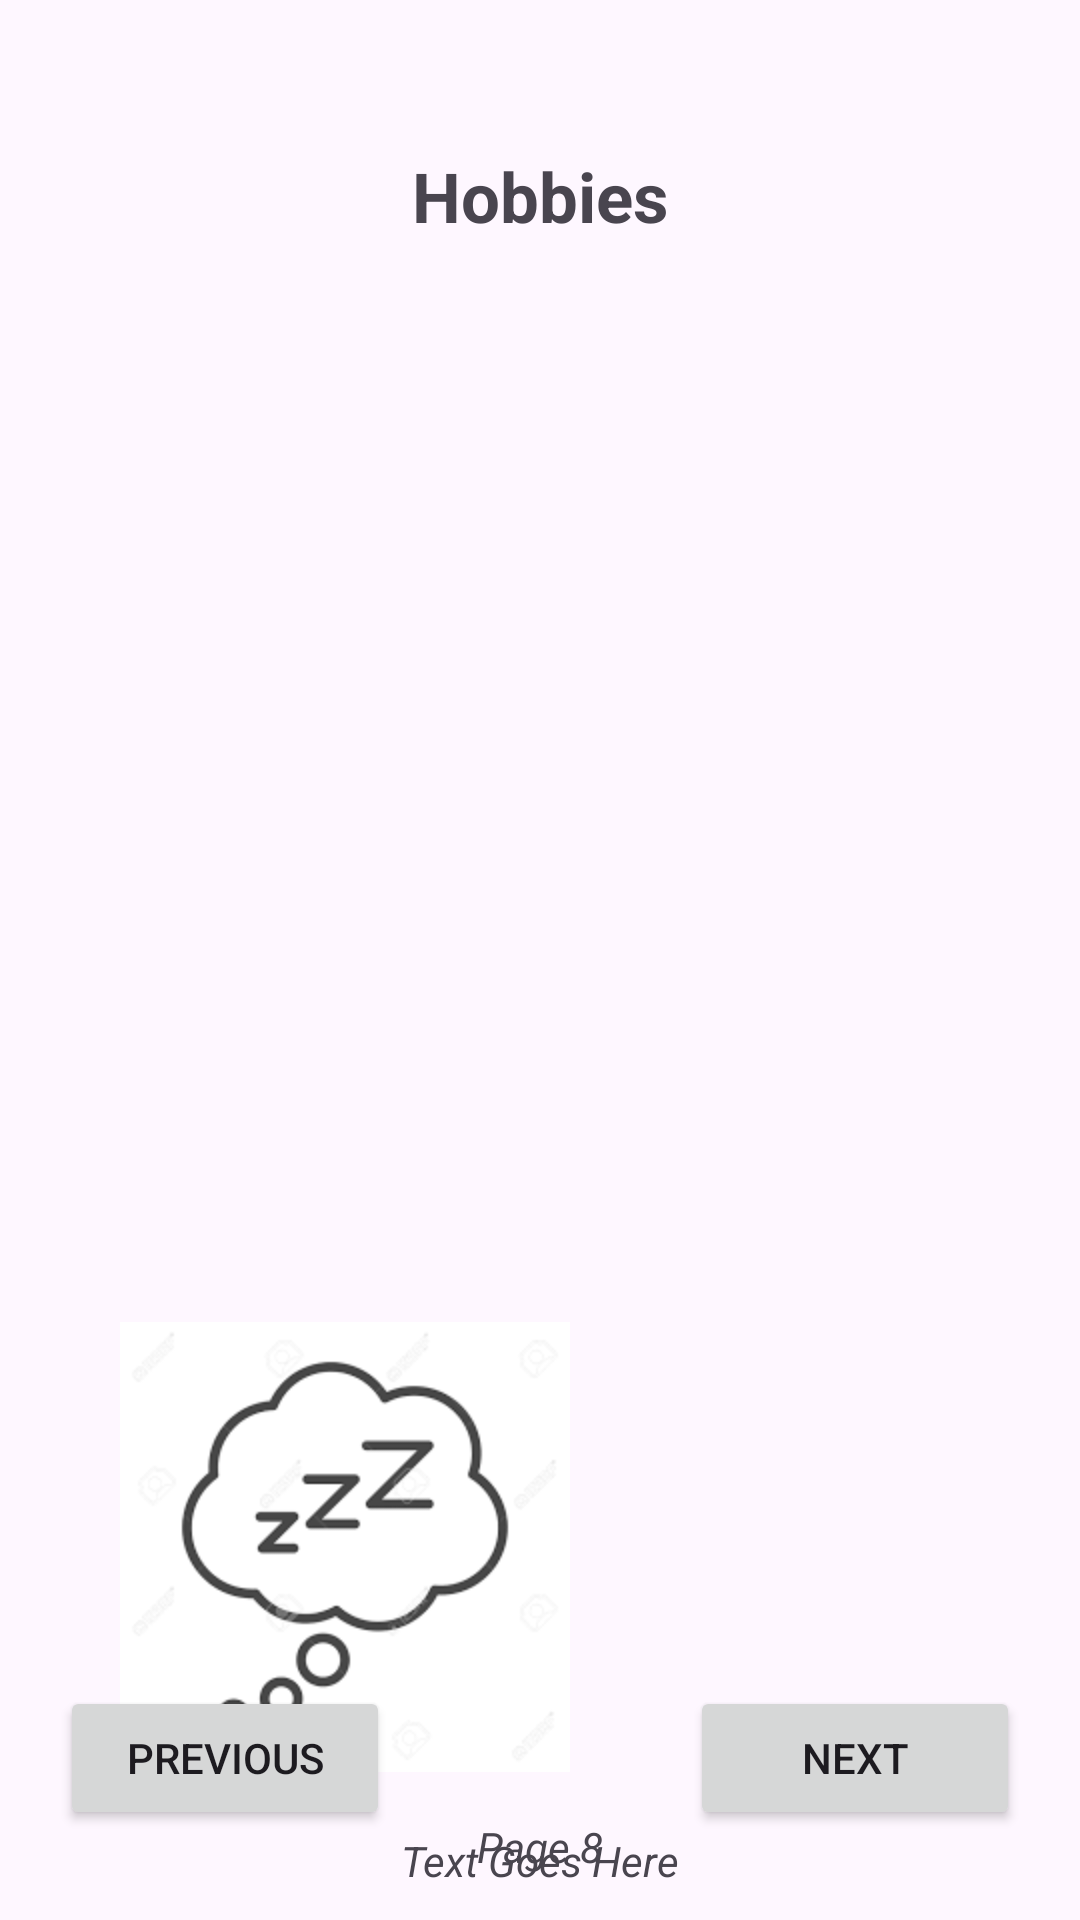

Produce the Android XML layout that renders to this screen, including the resource entries it uses.
<!-- AndroidManifest.xml: application theme Theme.MyStoryBook -->
<!-- res/layout/activity_page8.xml -->
<?xml version="1.0" encoding="utf-8"?>
<RelativeLayout xmlns:android="http://schemas.android.com/apk/res/android"
    xmlns:app="http://schemas.android.com/apk/res-auto"
    xmlns:tools="http://schemas.android.com/tools"
    android:layout_width="match_parent"
    android:layout_height="match_parent"
    tools:context=".Page8">

    <TextView
        android:id="@+id/txtHobbies"
        android:layout_width="wrap_content"
        android:layout_height="wrap_content"
        android:layout_centerHorizontal="true"
        android:layout_marginTop="50dp"
        android:text="Hobbies"
        android:textSize="23sp"
        android:textStyle="bold" />

    <ImageView
        android:id="@+id/imgDota"
        android:layout_width="150dp"
        android:layout_height="150dp"
        android:layout_below="@id/txtHobbies"
        android:layout_marginStart="40dp"
        android:layout_marginTop="20dp"
        android:src="@drawable/dota2_logo" />

    <ImageView
        android:id="@+id/imgCoding"
        android:layout_width="150dp"
        android:layout_height="150dp"
        android:layout_below="@id/imgDota"
        android:layout_alignParentEnd="true"
        android:layout_marginTop="20dp"
        android:layout_marginEnd="40dp"
        android:src="@drawable/coding_pic" />

    <ImageView
        android:id="@+id/imgSleep"
        android:layout_width="150dp"
        android:layout_height="150dp"
        android:layout_below="@id/imgCoding"
        android:layout_marginStart="40dp"
        android:layout_marginTop="20dp"
        android:src="@drawable/sleeping_pic" />

    <TextView
        android:id="@+id/txtCaption"
        android:layout_width="wrap_content"
        android:layout_height="wrap_content"
        android:layout_below="@+id/imgSleep"
        android:layout_centerHorizontal="true"
        android:layout_marginTop="20dp"
        android:text="Text Goes Here"
        android:textStyle="italic" />

    <Button
        android:id="@+id/btnPrevious7"
        android:layout_width="110dp"
        android:layout_height="wrap_content"
        android:layout_alignParentBottom="true"
        android:layout_marginStart="20dp"
        android:layout_marginBottom="30dp"
        android:onClick="goToSeventhPage"
        android:text="Previous" />


    <TextView
        android:id="@+id/txtPage7"
        android:layout_width="wrap_content"
        android:layout_height="wrap_content"
        android:layout_alignParentBottom="true"
        android:layout_centerHorizontal="true"
        android:layout_marginBottom="15dp"
        android:text="Page 8"
        android:textStyle="italic" />

    <Button
        android:id="@+id/btnNinthPage"
        android:layout_width="110dp"
        android:layout_height="wrap_content"
        android:layout_alignParentEnd="true"
        android:layout_alignParentBottom="true"
        android:layout_marginEnd="20dp"
        android:layout_marginBottom="30dp"
        android:onClick="goToNinthPage"
        android:text="Next" />

</RelativeLayout>
<!-- resources referenced by this layout -->
<resources>
  <!-- drawable sleeping_pic: png bitmap (drawable, 5710 bytes) -->
  <style name="Theme.MyStoryBook" parent="Base.Theme.MyStoryBook" />
  <style name="Base.Theme.MyStoryBook" parent="Theme.Material3.DayNight.NoActionBar">
          
          
      </style>
</resources>
